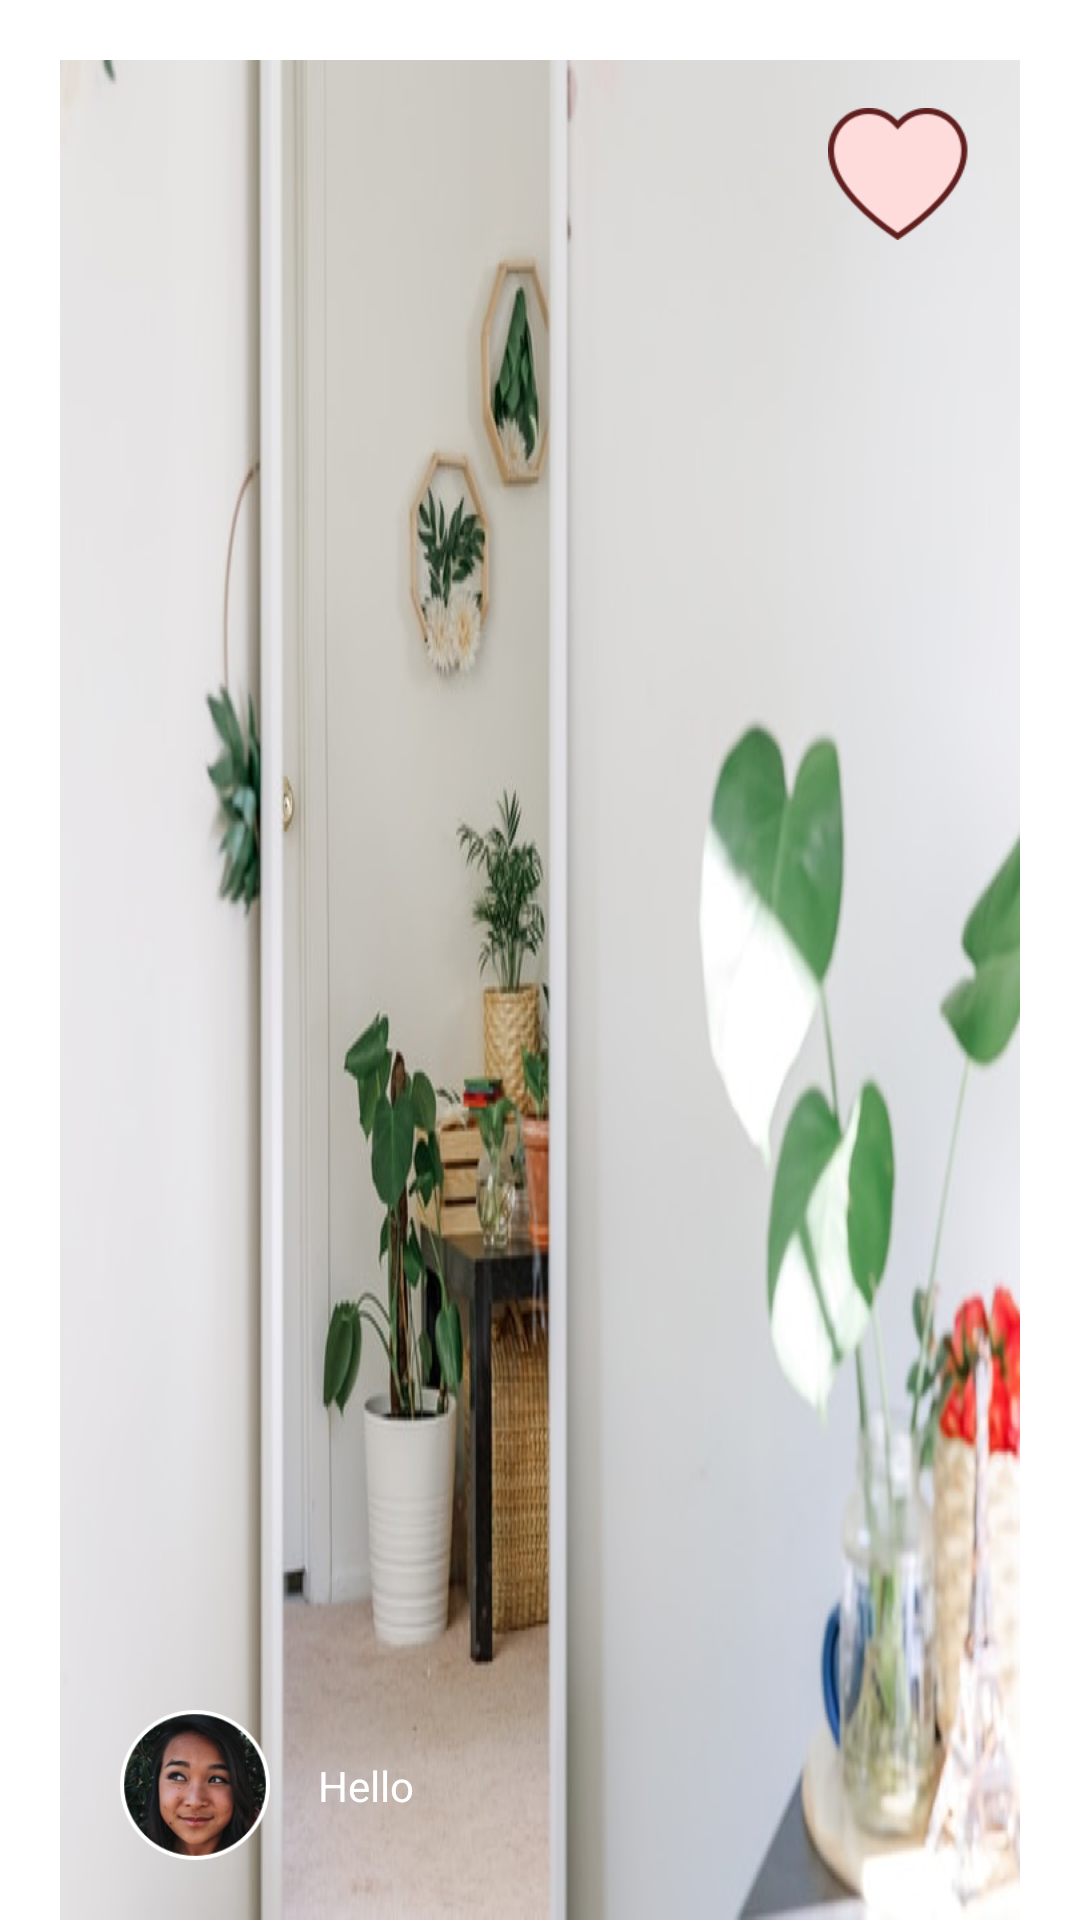

Write the Android layout XML for this screen, with the resource values it uses.
<!-- AndroidManifest.xml: application theme AppTheme -->
<!-- res/layout/photo_row.xml -->
<?xml version="1.0" encoding="utf-8"?>
<androidx.constraintlayout.widget.ConstraintLayout
    xmlns:android="http://schemas.android.com/apk/res/android"
    xmlns:app="http://schemas.android.com/apk/res-auto"
    xmlns:tools="http://schemas.android.com/tools"
    android:layout_width="match_parent"
    android:layout_height="match_parent"
    android:background="@android:color/white"
    android:paddingHorizontal="@dimen/dimen_20"
    android:paddingTop="@dimen/dimen_20">

    <ImageView
        android:id="@+id/img_photo"
        android:layout_width="match_parent"
        android:layout_height="match_parent"
        android:scaleType="fitXY"
        android:src="@mipmap/rectangle_copy"
        tools:layout_editor_absoluteX="0dp"
        tools:layout_editor_absoluteY="0dp"/>

    <ImageView
        android:id="@+id/img_photographer"
        android:layout_width="@dimen/dimen_50"
        android:layout_height="@dimen/dimen_50"
        app:layout_constraintBottom_toBottomOf="parent"
        app:layout_constraintStart_toStartOf="parent"
        android:src="@mipmap/oval"
        android:layout_marginStart="@dimen/dimen_20"
        android:layout_marginBottom="@dimen/dimen_20"/>

    <TextView
        android:id="@+id/tv_photographer_name"
        android:layout_width="wrap_content"
        android:layout_height="wrap_content"
        android:layout_marginStart="@dimen/dimen_16"
        android:text="Hello"
        android:textColor="@android:color/white"
        app:layout_constraintBottom_toBottomOf="@+id/img_photographer"
        app:layout_constraintStart_toEndOf="@+id/img_photographer"
        app:layout_constraintTop_toTopOf="@+id/img_photographer" />

    <ImageButton
        android:id="@+id/img_fav"
        android:layout_width="wrap_content"
        android:layout_height="wrap_content"
        android:layout_marginTop="@dimen/dimen_16"
        android:layout_marginEnd="@dimen/dimen_16"
        android:background="@android:color/transparent"
        android:src="@mipmap/facorite_home_deselet"
        app:layout_constraintEnd_toEndOf="parent"
        app:layout_constraintTop_toTopOf="parent" />

</androidx.constraintlayout.widget.ConstraintLayout>
<!-- resources referenced by this layout -->
<resources>
  <dimen name="dimen_16">16dp</dimen>
  <dimen name="dimen_20">20dp</dimen>
  <dimen name="dimen_50">50dp</dimen>
  <!-- mipmap facorite_home_deselet: png bitmap (mipmap-xhdpi, 4812 bytes) -->
  <!-- mipmap oval: png bitmap (mipmap-xhdpi, 35703 bytes) -->
  <!-- mipmap rectangle_copy: png bitmap (mipmap-xhdpi, 915799 bytes) -->
  <style name="AppTheme" parent="Theme.AppCompat.Light.NoActionBar">
          
          <item name="colorPrimary">@color/colorPrimary</item>
          <item name="colorPrimaryDark">@color/colorPrimaryDark</item>
          <item name="colorAccent">@color/colorAccent</item>
      </style>
  <color name="colorPrimary">#6200EE</color>
  <color name="colorPrimaryDark">#3700B3</color>
  <color name="colorAccent">#03DAC5</color>
</resources>
